The GitHub repository JunmyeongPark/yolo26_kant contains a labelled image folder "images" with 5 categories: knob, sign green, sign off, sign red, sign yellow. Examples follow, each with its label.

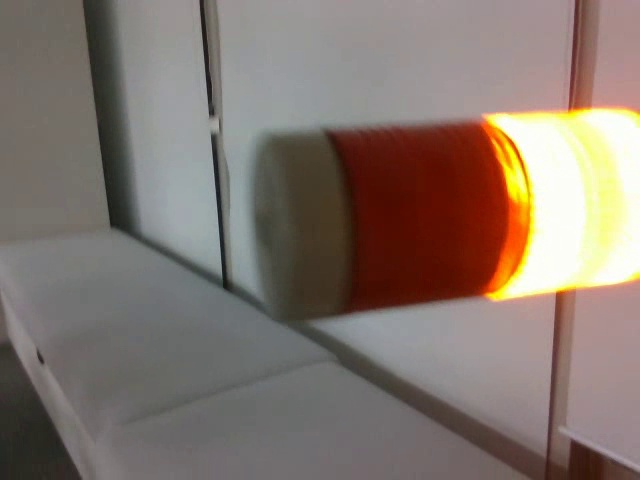
Label: sign yellow

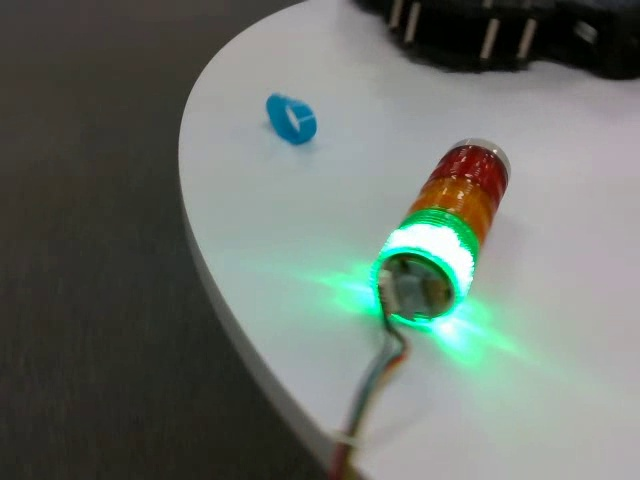
Label: sign green

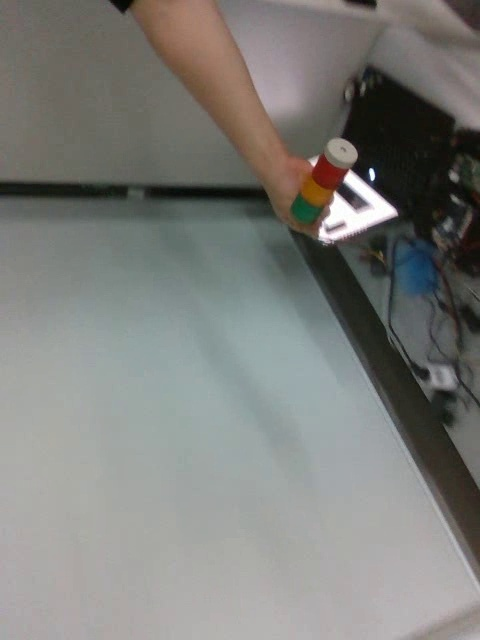
Label: sign off

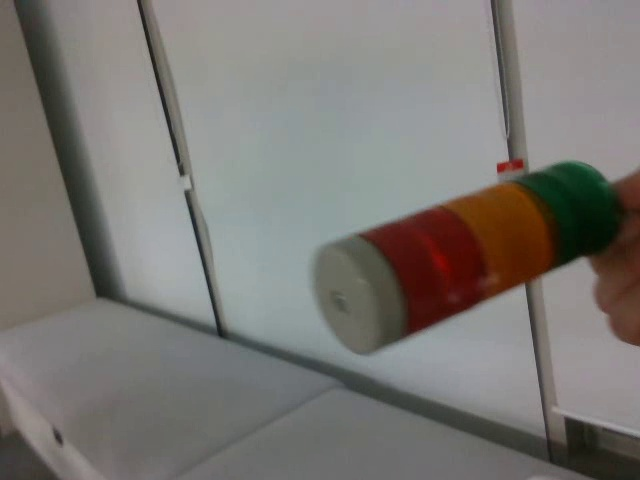
Label: sign off

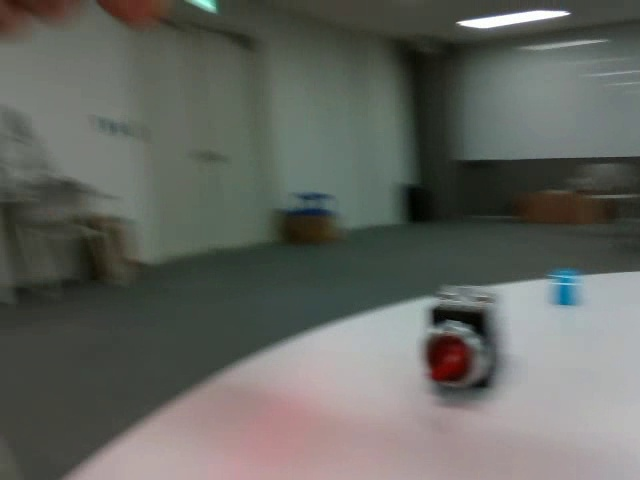
Label: knob

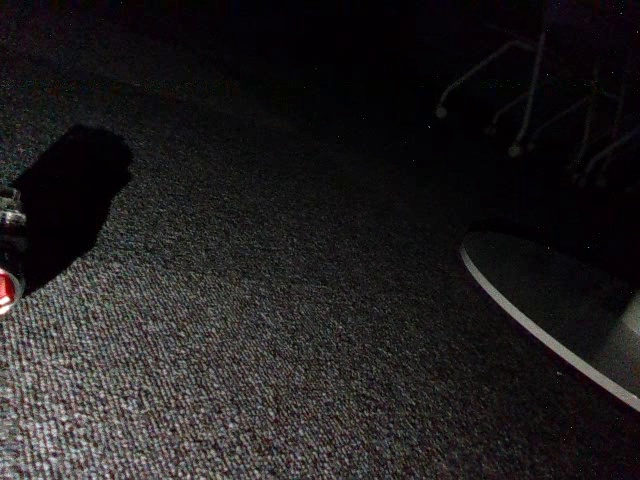
Label: knob
